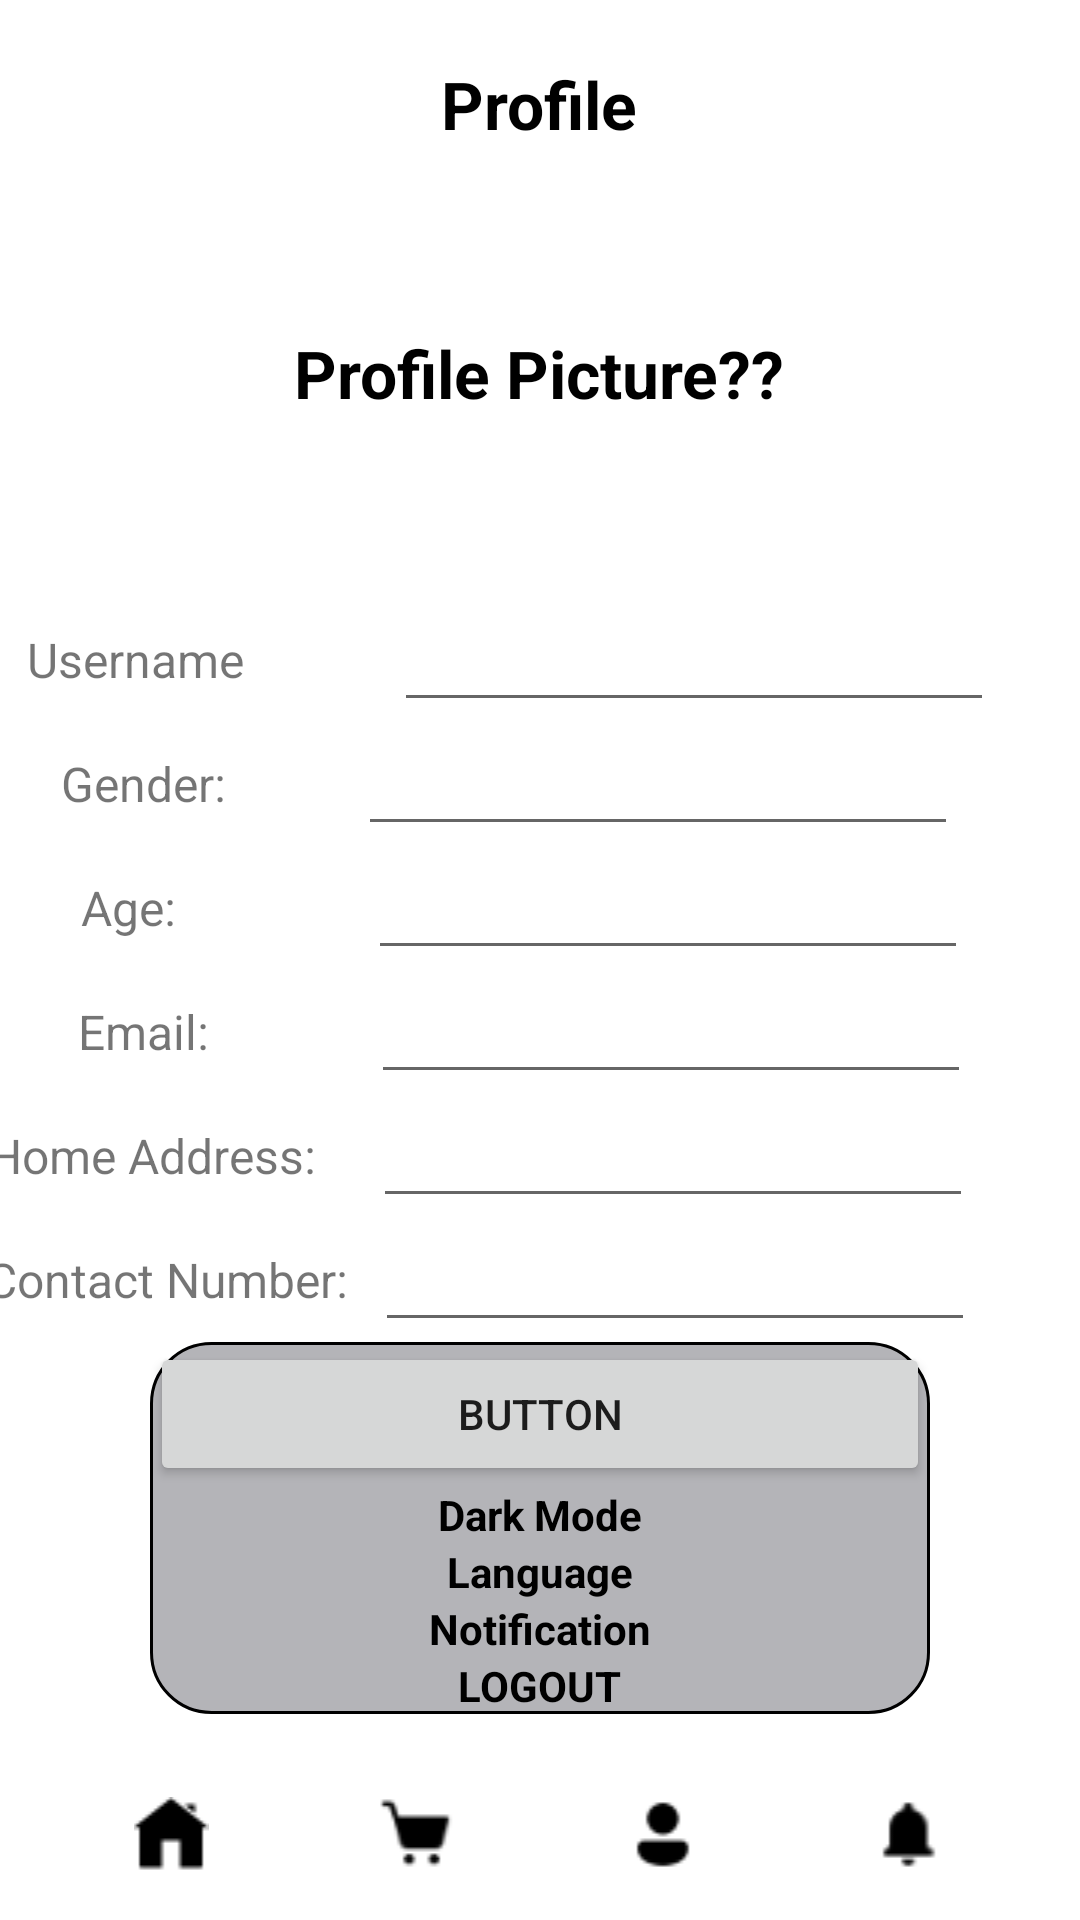

The Android layout XML behind this screen, and the referenced resources:
<!-- AndroidManifest.xml: application theme Theme.ECommerce_Project1 -->
<!-- res/layout/activity_user_page.xml -->
<?xml version="1.0" encoding="utf-8"?>
<RelativeLayout xmlns:android="http://schemas.android.com/apk/res/android"
    xmlns:app="http://schemas.android.com/apk/res-auto"
    xmlns:tools="http://schemas.android.com/tools"
    android:layout_width="match_parent"
    android:layout_height="match_parent"
    tools:context=".user_page">

    <LinearLayout
        android:layout_width="match_parent"
        android:layout_height="match_parent"
        android:orientation="vertical">

        <LinearLayout
            android:layout_width="match_parent"
            android:layout_height="wrap_content"
            android:layout_marginTop="20dp"
            android:gravity="center"
            android:orientation="horizontal">

            <TextView
                android:id="@+id/textView9"
                android:layout_width="wrap_content"
                android:layout_height="wrap_content"
                android:textColor="@color/black"
                android:textStyle="bold"
                android:textSize="22dp"
                android:text="Profile" />
        </LinearLayout>

        <LinearLayout
            android:layout_width="match_parent"
            android:layout_height="150dp"
            android:gravity="center"
            android:orientation="horizontal">

            <TextView
                android:id="@+id/textView10"
                android:layout_width="wrap_content"
                android:layout_height="wrap_content"
                android:textColor="@color/black"
                android:textStyle="bold"
                android:textSize="22dp"
                android:text="Profile Picture??" />
        </LinearLayout>

        <LinearLayout
            android:layout_width="match_parent"
            android:layout_height="wrap_content"
            android:gravity="center"
            android:orientation="horizontal">

            <TextView
                android:id="@+id/user_name"
                android:layout_width="wrap_content"
                android:layout_height="wrap_content"
                android:layout_marginStart="10dp"
                android:layout_marginEnd="50dp"
                android:text="Username"
                android:textSize="16dp" />

            <EditText
                android:id="@+id/txtUsernameField"
                android:layout_width="200dp"
                android:layout_height="wrap_content"
                android:layout_marginEnd="30dp"
                android:text="" />
        </LinearLayout>

        <LinearLayout
            android:layout_width="match_parent"
            android:layout_height="wrap_content"
            android:gravity="center"
            android:orientation="horizontal">

        <TextView
            android:id="@+id/user_gender"
            android:layout_width="wrap_content"
            android:layout_height="wrap_content"
            android:layout_marginEnd="40dp"
            android:layout_marginStart="10dp"
            android:textSize="16dp"
            android:text="Gender: " />

        <EditText
            android:id="@+id/user_gender_2"
            android:layout_width="200dp"
            android:layout_height="wrap_content"
            android:layout_marginEnd="30dp"
            android:text="" />

        </LinearLayout>

        <LinearLayout
            android:layout_width="match_parent"
            android:layout_height="wrap_content"
            android:gravity="center"
            android:orientation="horizontal">

            <TextView
                android:id="@+id/user_age"
                android:layout_width="wrap_content"
                android:layout_height="wrap_content"
                android:layout_marginEnd="60dp"
                android:layout_marginStart="20dp"
                android:textSize="16dp"
                android:text="Age: " />

            <EditText
                android:id="@+id/user_age_2"
                android:layout_width="200dp"
                android:layout_height="wrap_content"
                android:layout_marginEnd="30dp"
                android:text="" />

        </LinearLayout>

        <LinearLayout
            android:layout_width="match_parent"
            android:layout_height="wrap_content"
            android:gravity="center"
            android:orientation="horizontal">

            <TextView
                android:id="@+id/user_email"
                android:layout_width="wrap_content"
                android:layout_height="wrap_content"
                android:layout_marginEnd="50dp"
                android:layout_marginStart="20dp"
                android:textSize="16dp"
                android:text="Email: " />

            <EditText
                android:id="@+id/txtEmail"
                android:layout_width="200dp"
                android:layout_height="wrap_content"
                android:layout_marginEnd="30dp"
                android:text="" />

        </LinearLayout>

        <LinearLayout
            android:layout_width="match_parent"
            android:layout_height="wrap_content"
            android:gravity="center"
            android:orientation="horizontal">

            <TextView
                android:id="@+id/user_home"
                android:layout_width="wrap_content"
                android:layout_height="wrap_content"
                android:layout_marginEnd="15dp"
                android:layout_marginStart="30dp"
                android:textSize="16dp"
                android:text="Home Address: " />

            <EditText
                android:id="@+id/user_home_2"
                android:layout_width="200dp"
                android:layout_height="wrap_content"
                android:layout_marginEnd="70dp"
                android:text="" />

        </LinearLayout>

        <LinearLayout
            android:layout_width="match_parent"
            android:layout_height="wrap_content"
            android:gravity="center"
            android:orientation="horizontal">

            <TextView
                android:id="@+id/user_number"
                android:layout_width="wrap_content"
                android:layout_height="wrap_content"
                android:layout_marginStart="30dp"
                android:layout_marginEnd="5dp"
                android:textSize="16dp"
                android:text="Contact Number: " />

            <EditText
                android:id="@+id/user_number_2"
                android:layout_width="200dp"
                android:layout_height="wrap_content"
                android:layout_marginEnd="70dp"
                android:text="" />

        </LinearLayout>

        <LinearLayout
            android:layout_width="match_parent"
            android:layout_height="wrap_content"
            android:layout_marginStart="50dp"
            android:layout_marginEnd="50dp"
            android:layout_marginBottom="10dp"
            android:background="@drawable/settings_border"
            android:gravity="center"
            android:orientation="vertical">


            <Button
                android:id="@+id/btnSave"
                android:layout_width="match_parent"
                android:layout_height="wrap_content"
                android:text="Button" />

            <LinearLayout
                android:layout_width="wrap_content"
                android:layout_height="wrap_content"
                android:orientation="horizontal">


                <TextView
                    android:id="@+id/textView11"
                    android:layout_width="wrap_content"
                    android:layout_height="wrap_content"
                    android:text="Dark Mode"
                    android:textColor="@color/black"
                    android:textStyle="bold" />
            </LinearLayout>

            <LinearLayout
                android:layout_width="wrap_content"
                android:layout_height="wrap_content"
                android:orientation="horizontal">


                <TextView
                    android:id="@+id/textView12"
                    android:layout_width="wrap_content"
                    android:layout_height="wrap_content"
                    android:text="Language"
                    android:textColor="@color/black"
                    android:textStyle="bold" />
            </LinearLayout>

            <LinearLayout
                android:layout_width="wrap_content"
                android:layout_height="wrap_content"
                android:orientation="horizontal">


                <TextView
                    android:id="@+id/textView13"
                    android:layout_width="wrap_content"
                    android:layout_height="wrap_content"
                    android:text="Notification"
                    android:textColor="@color/black"
                    android:textStyle="bold" />
            </LinearLayout>

            <LinearLayout
                android:layout_width="wrap_content"
                android:layout_height="wrap_content"
                android:orientation="horizontal">


                <TextView
                    android:id="@+id/textView14"
                    android:layout_width="wrap_content"
                    android:layout_height="wrap_content"
                    android:text="LOGOUT"
                    android:textColor="@color/black"
                    android:textStyle="bold" />
            </LinearLayout>
        </LinearLayout>

        <LinearLayout
            android:layout_width="match_parent"
            android:layout_height="match_parent"
            android:orientation="horizontal"></LinearLayout>

        <LinearLayout
            android:layout_width="match_parent"
            android:layout_height="wrap_content"
            android:layout_marginTop="20dp"
            android:layout_marginBottom="10dp"
            android:orientation="horizontal">


            <TextView
                android:id="@+id/cartItemPrice"
                android:layout_width="wrap_content"
                android:layout_height="wrap_content"
                android:textColor="@color/black"
                android:textStyle="bold"
                android:layout_marginStart="20dp"
                android:textSize="22dp"
                android:text="Settings" />
        </LinearLayout>


    </LinearLayout>

    <LinearLayout
        android:layout_width="match_parent"
        android:layout_height="wrap_content"
        android:orientation="horizontal"
        android:layout_alignParentBottom="true"
        android:background="#FFFFFF"
        android:padding="16dp"
        android:gravity="center">

        <ImageView
            android:id="@+id/navHome"
            android:layout_width="0dp"
            android:layout_height="wrap_content"
            android:layout_weight="1"
            android:src="@drawable/home_icon" />

        <ImageView
            android:id="@+id/navCart"
            android:layout_width="0dp"
            android:layout_height="wrap_content"
            android:layout_weight="1"
            android:src="@drawable/cart_icon" />

        <ImageView
            android:id="@+id/navUser"
            android:layout_width="0dp"
            android:layout_height="wrap_content"
            android:layout_weight="1"
            android:src="@drawable/user_icon" />

        <ImageView
            android:id="@+id/navNotif"
            android:layout_width="0dp"
            android:layout_height="wrap_content"
            android:layout_weight="1"
            android:src="@drawable/notification_icon" />
    </LinearLayout>

</RelativeLayout>
<!-- resources referenced by this layout -->
<resources>
  <color name="black">#FF000000</color>
  <!-- drawable cart_icon: png bitmap (drawable, 494 bytes) -->
  <!-- drawable home_icon: png bitmap (drawable, 378 bytes) -->
  <!-- drawable notification_icon: png bitmap (drawable, 426 bytes) -->
  <!-- drawable settings_border (drawable) -->
  <?xml version="1.0" encoding="utf-8"?>
  <shape xmlns:android="http://schemas.android.com/apk/res/android">
      <solid android:color="#B4B4B8" />
      <corners
          android:topLeftRadius="20dp"
          android:topRightRadius="20dp"
          android:bottomLeftRadius="20dp"
          android:bottomRightRadius="20dp" />
      <stroke android:width="1dp" android:color="#000000"/>
  </shape>
  <!-- drawable user_icon: png bitmap (drawable, 420 bytes) -->
  <style name="Theme.ECommerce_Project1" parent="Theme.MaterialComponents.DayNight.DarkActionBar">
          
          <item name="colorPrimary">@color/purple_500</item>
          <item name="colorPrimaryVariant">@color/purple_700</item>
          <item name="colorOnPrimary">@color/white</item>
          
          <item name="colorSecondary">@color/teal_200</item>
          <item name="colorSecondaryVariant">@color/teal_700</item>
          <item name="colorOnSecondary">@color/black</item>
          
          <item name="android:statusBarColor">?attr/colorPrimaryVariant</item>
          
      </style>
  <color name="purple_500">#FF6200EE</color>
  <color name="purple_700">#FF3700B3</color>
  <color name="white">#FFFFFFFF</color>
  <color name="teal_200">#FF03DAC5</color>
  <color name="teal_700">#FF018786</color>
</resources>
